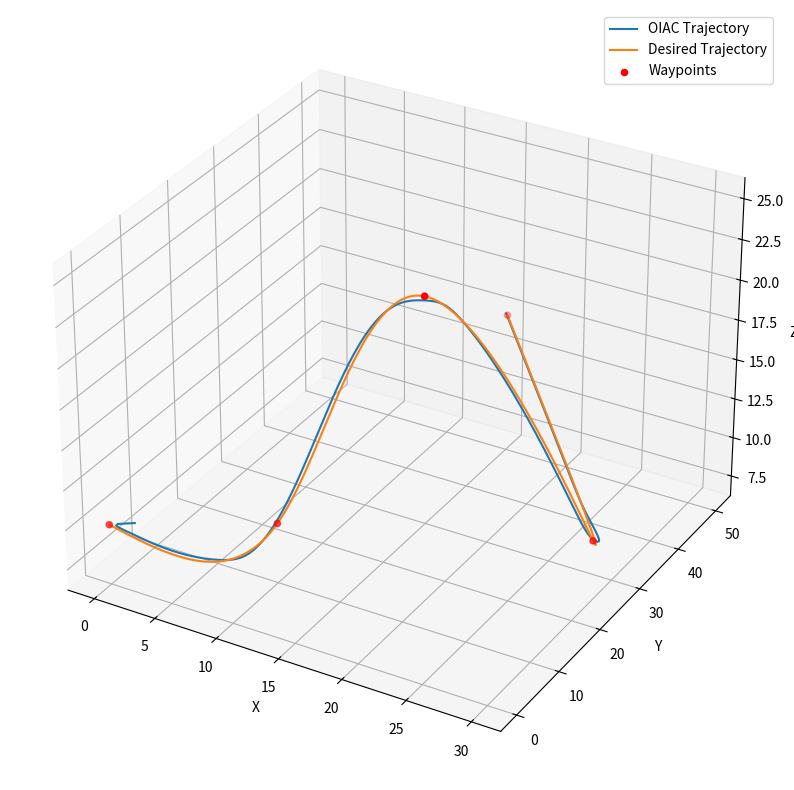

Reproduce this figure in Python.
import numpy as np
import matplotlib.pyplot as plt

class OIAC:
    def __init__(self, a=0.2, b=5, beta=0.1):
        self.a = a
        self.b = b
        self.beta = beta
        self.e = np.array([])
        self.e_dot = np.array([])
        self.epsilon = np.array([])
        self.tau_FF = np.array([0.0])
        self.u = np.array([])
        
    def calculate_error_position(self, q, qd):
        self.e = np.array(q) - np.array(qd)
    
    def set_saturation(self, lower, upper):
        self.lower = lower
        self.upper = upper
    
    def set_feedforward(self, array):
        if isinstance(array, np.ndarray):
            self.tau_FF = array
        else:
            self.tau_FF = np.array([array])
    
    def calculate_error_velocity(self, q_dot, qd_dot):
        self.e_dot = np.array(q_dot) - np.array(qd_dot)
    
    def calculate_epsilon(self):
        self.epsilon = self.e + self.beta * self.e_dot
    
    def calculate_gamma(self):
        self.gamma = self.a / (1 + self.b * np.linalg.norm(self.epsilon)**2)
        
    def calculate_F(self):
        self.F = self.epsilon / self.gamma
    
    def calculate_K(self):
        self.K = self.F * self.e
    
    def calculate_B(self):
        self.D = self.F * self.e_dot
    
    def compute_output(self):
        self.u = - self.F - self.K * self.e - self.D * self.e_dot 
    
    def get_output(self):
        return (np.clip(self.u, self.lower, self.upper) if self.lower is not None and self.upper is not None else self.u) + self.tau_FF
    
    def run_OIAC(self, q: float, qd: float, q_dot: float, qd_dot: float):
        self.calculate_error_position(q, qd)
        self.calculate_error_velocity(q_dot, qd_dot)
        self.calculate_epsilon()
        self.calculate_gamma()
        self.calculate_F()
        self.calculate_K()
        self.calculate_B()
        self.compute_output()
        return self.get_output()
    
    def get_K(self):
        return self.K
    
    def get_D(self):
        return self.D
    
from mpl_toolkits.mplot3d import Axes3D
from scipy.interpolate import CubicSpline

def main():
    oiac = OIAC(a=20, b=0.5, beta=0.05)
    oiac.set_saturation(-1, 10)
    
    waypoints = np.array([[0.0, 0.0, 10.0], [10.0, 10.0, 10.0], [20.0, 15.0, 25.0], [30.0, 25.0, 10.0], [15.0, 50.0, 15.0]])
    durations = np.array([5, 5, 5, 5])
    
    # Create a time array from 0 to the sum of durations
    t = np.linspace(0, durations.sum(), 500)

    # Prepend a 0 to the durations.cumsum() array
    times = np.concatenate([[0], durations.cumsum()])

    # Create a cubic spline for each dimension
    x_spline = CubicSpline(times, waypoints[:, 0], bc_type='natural')
    y_spline = CubicSpline(times, waypoints[:, 1], bc_type='natural')
    z_spline = CubicSpline(times, waypoints[:, 2], bc_type='natural')

    # Calculate the desired trajectory and its derivative
    q_d_traj = np.vstack([x_spline(t), y_spline(t), z_spline(t)]).T
    q_d_dot_traj = np.vstack([x_spline(t, 1), y_spline(t, 1), z_spline(t, 1)]).T

    q = np.array([0.0, 0.0, 0.0])
    q_dot = np.array([0.0, 0.0, 0.0])
    
    qs = []
    for q_d, q_d_dot in zip(q_d_traj, q_d_dot_traj):
        out = oiac.run_OIAC(q, q_d, q_dot, q_d_dot)
        q += out
        qs.append(q.copy())

    # Plotting the trajectory
    xs, ys, zs = zip(*qs)
    xd, yd, zd = zip(*q_d_traj)
    fig = plt.figure(figsize=(10, 10))
    ax = fig.add_subplot(111, projection='3d')
    ax.plot(xs, ys, zs, label='OIAC Trajectory')
    ax.plot(xd, yd, zd, label='Desired Trajectory')
    ax.scatter(*zip(*waypoints), color = 'red', marker = 'o', label = 'Waypoints')
    ax.set_xlabel('X')
    ax.set_ylabel('Y')
    ax.set_zlabel('Z')
    ax.legend()
    plt.show()

if __name__ == "__main__":
    main()